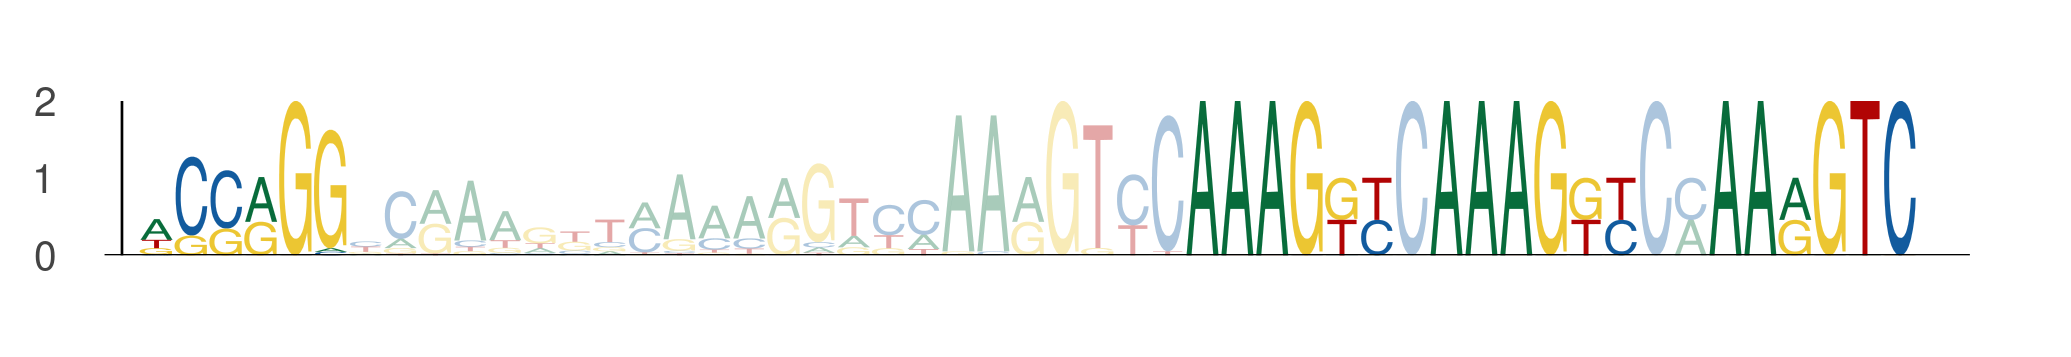

The file beside this chart, header and first rows:
seq_index, start_position, end_position, is_reversed_complement
3422, 36, 42, 0
3422, 66, 72, 0
3422, 73, 79, 0
3422, 81, 87, 0
5201, 51, 57, 0
5201, 81, 87, 0
5201, 88, 94, 0
5201, 96, 102, 0
2957, 36, 42, 0
2957, 66, 72, 0
2957, 73, 79, 0
2957, 81, 87, 0
4280, 51, 57, 0
4280, 81, 87, 0
4280, 88, 94, 0
4280, 96, 102, 0
257, 51, 57, 0
257, 81, 87, 0
257, 88, 94, 0
257, 96, 102, 0
1105, 36, 42, 0
1105, 66, 72, 0
1105, 73, 79, 0
1105, 81, 87, 0
3431, 36, 42, 0
3431, 66, 72, 0
3431, 73, 79, 0
3431, 81, 87, 0
2516, 51, 57, 0
2516, 81, 87, 0
2516, 88, 94, 0
2516, 96, 102, 0
2546, 51, 57, 0
2546, 81, 87, 0
2546, 88, 94, 0
2546, 96, 102, 0
4905, 51, 57, 0
4905, 81, 87, 0
4905, 88, 94, 0
4905, 96, 102, 0
5731, 36, 42, 0
5731, 66, 72, 0
5731, 73, 79, 0
5731, 81, 87, 0
2130, 36, 42, 0
2130, 66, 72, 0
2130, 73, 79, 0
2130, 81, 87, 0
3641, 51, 57, 0
3641, 81, 87, 0
3641, 88, 94, 0
3641, 96, 102, 0
3880, 36, 42, 0
3880, 66, 72, 0
3880, 73, 79, 0
3880, 81, 87, 0
5738, 51, 57, 0
5738, 81, 87, 0
5738, 88, 94, 0
5738, 96, 102, 0
... 80 more rows
